Run: headless pygame with SDL's dummy video driver; simulated clock (each Clock.tick advances the game by its frame time, no real sleeping); random seed 0; keys injected as events and as key.get_pressed() state; no mouse input.
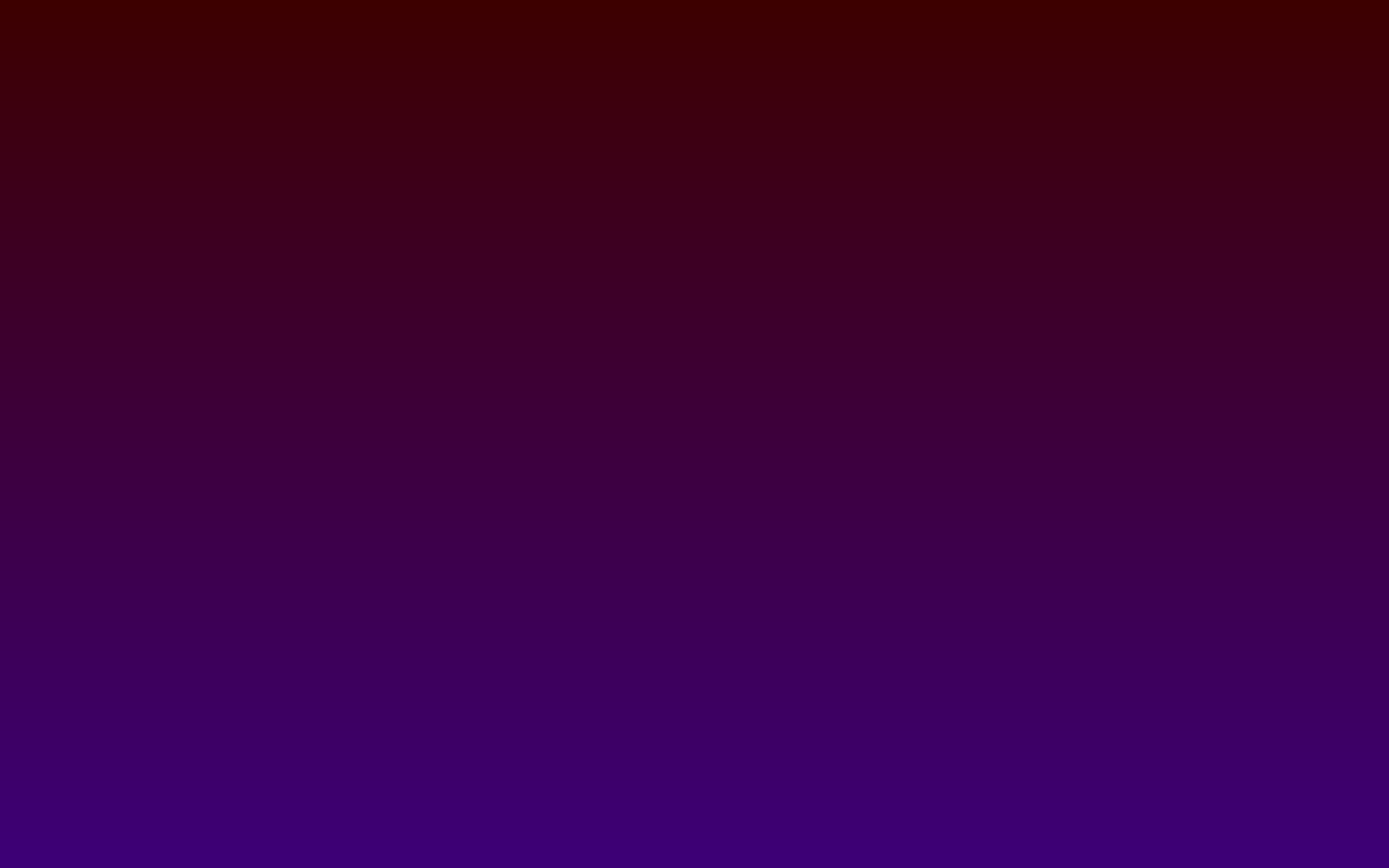
Frame 1 of 4 · flips 1–60 · no input
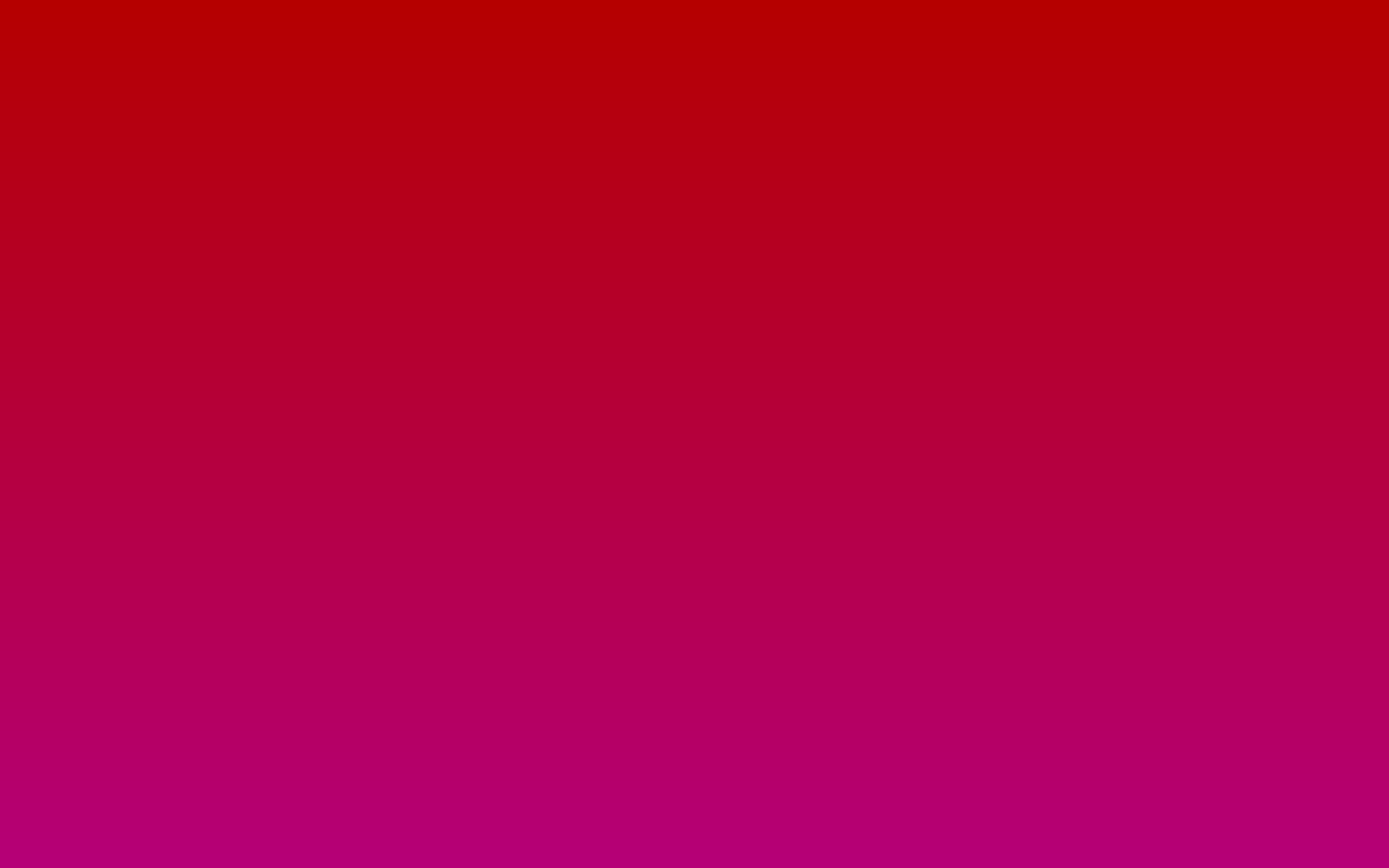
Frame 2 of 4 · flips 61–180 · tapped SPACE, RETURN · held RIGHT (→), D
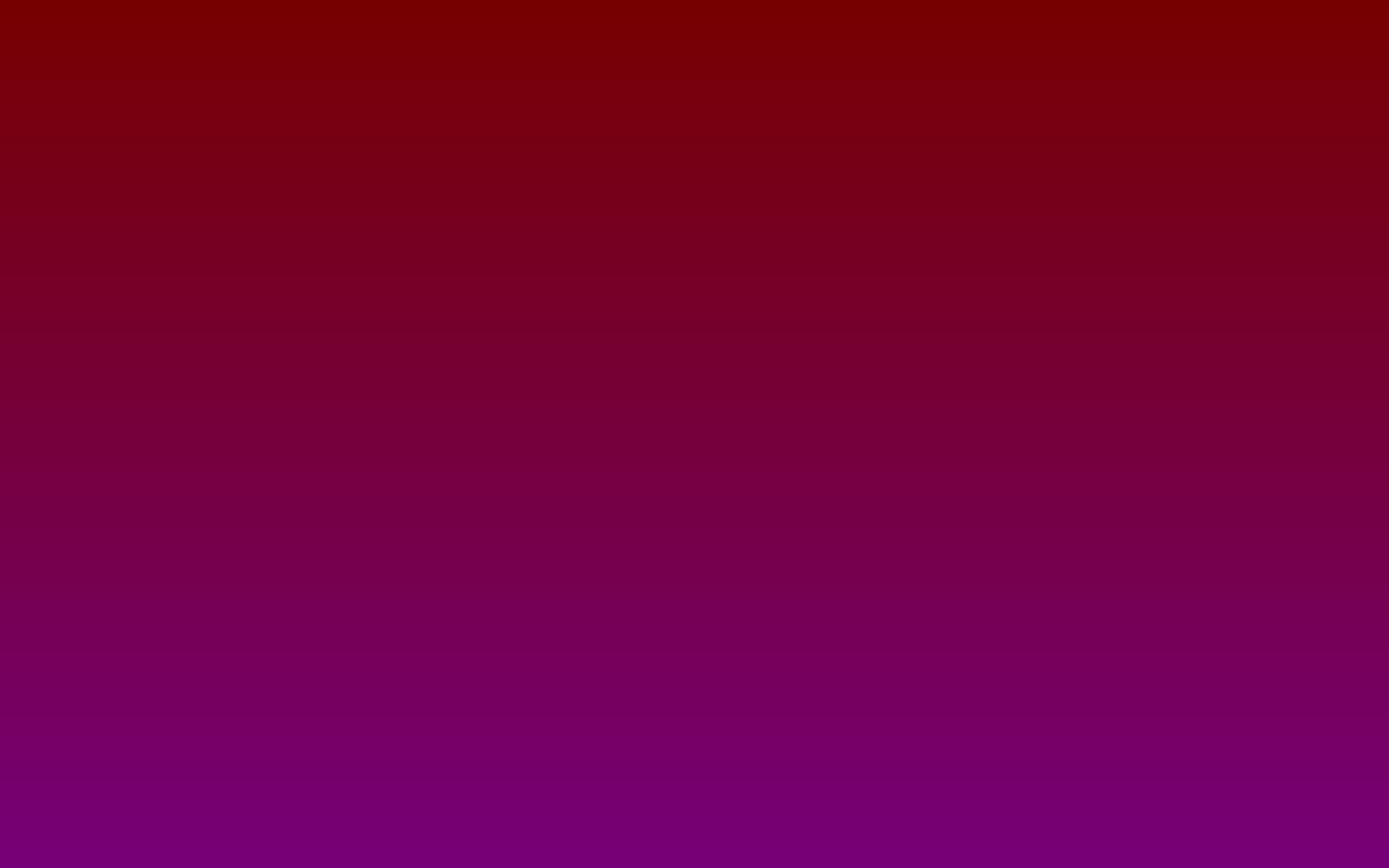
Frame 3 of 4 · flips 181–300 · held DOWN (↓), S
Frame 4 of 4 · flips 301–420 · held LEFT (←), A, UP (↑), W · screen same as frame 1, image omitted

The pygame program that drew these frames:

import pygame

Win = pygame.display.set_mode((1920,1200), pygame.NOFRAME)
clock = pygame.time.Clock()

class Square:
    def __init__(self, pos) -> None:
        self.x, self.y = pos
        
        self.width = 10
        self.height = 10
        
        self.r_weight = 1
        self.b_weight = 1
        self.r_max = False
        
        self.r = 0
        self.b = (self.y/10) * self.b_weight
        
        self.rect = pygame.Rect(self.x, self.y, self.width, self.height)
    
        self.color = (self.r, 0, self.b)
        
    
    def draw(self):
        pygame.draw.rect(Win, self.color, self.rect)
        
    def gradient_shift(self):
        if self.r_max == False:
            self.r += 1
            if self.r >= 240:
                self.r_max = True
        else:
            self.r -= 2
            if self.r <= 0:
                self.r_max = False
        self.color = (self.r, 0, self.b)
        self.draw()
        
    

def check_exit_button(event, bool):
    if event.type == pygame.KEYDOWN:
        if event.key == pygame.K_BACKSPACE:
            bool = False
    return bool

def create_squares():
    squares = []
    for i in range(0,1920,10):
        for j in range(0,1200,10):
            squares.append(Square((i,j)))
    return squares

def draw_squares(queue):
    for ele in queue:
        ele.draw()
        ele.gradient_shift()
        
def change_square_color(queue):
    for ele in queue:
        ele.gradient_shift()
    

def main():
    
    run = True
    queue = create_squares()
    draw_squares(queue)
    while run:
        for event in pygame.event.get():
            run = check_exit_button(event, run)
        change_square_color(queue)
        pygame.display.update()
        clock.tick(30)
main()
    
